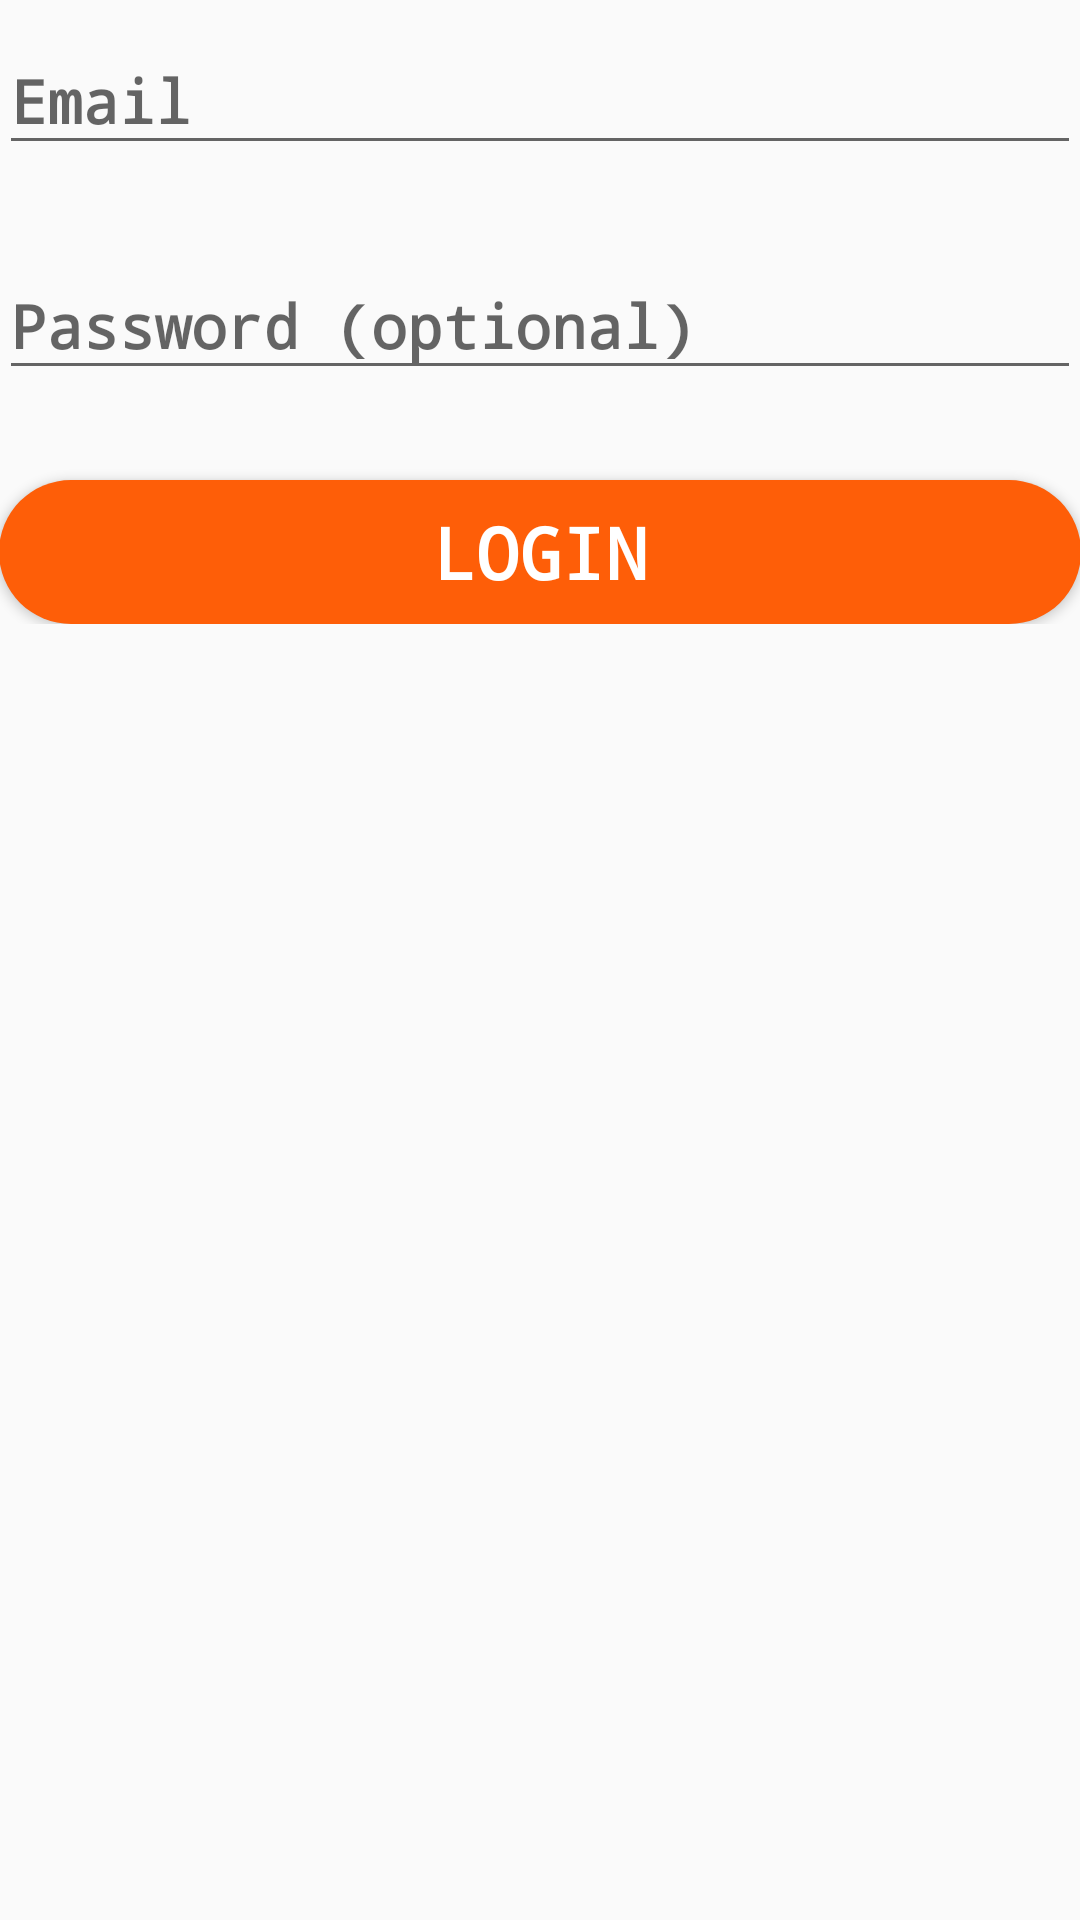

Here is an Android app screen rendered from its layout file. Give the layout XML and the strings, colors and styles it references.
<!-- AndroidManifest.xml: application theme AppTheme -->
<!-- res/layout/activity_senior_login.xml -->
<?xml version="1.0" encoding="utf-8"?>
<LinearLayout xmlns:android="http://schemas.android.com/apk/res/android"
    xmlns:app="http://schemas.android.com/apk/res-auto"
    xmlns:tools="http://schemas.android.com/tools"
    android:layout_width="match_parent"
    android:layout_height="match_parent"
    android:gravity="center_horizontal"
    android:orientation="vertical"
    android:paddingBottom="@dimen/activity_vertical_margin"
    android:paddingLeft="@dimen/activity_horizontal_margin"
    android:paddingRight="@dimen/activity_horizontal_margin"
    android:paddingTop="@dimen/activity_vertical_margin"
    tools:context=".SeniorLoginActivity">

    

    <ProgressBar
        android:id="@+id/login_progress"
        style="?android:attr/progressBarStyleLarge"
        android:layout_width="wrap_content"
        android:layout_height="wrap_content"
        android:layout_marginBottom="8dp"
        android:visibility="gone" />

    <ScrollView
        android:id="@+id/login_form"
        android:layout_width="match_parent"
        android:layout_height="wrap_content">

        <LinearLayout
            android:id="@+id/email_login_form"
            android:layout_width="match_parent"
            android:layout_height="wrap_content"
            android:orientation="vertical">

            <android.support.design.widget.TextInputLayout
                android:layout_width="match_parent"
                android:layout_height="wrap_content"
                android:layout_marginBottom="20dp">

                <AutoCompleteTextView
                    android:id="@+id/email"
                    android:layout_width="match_parent"
                    android:layout_height="wrap_content"
                    android:fontFamily="monospace"
                    android:hint="@string/prompt_email"
                    android:inputType="textEmailAddress"
                    android:maxLines="1"
                    android:singleLine="true"
                    android:textSize="20sp"
                    android:textStyle="bold" />

            </android.support.design.widget.TextInputLayout>

            <android.support.design.widget.TextInputLayout
                android:layout_width="match_parent"
                android:layout_height="wrap_content">

                <EditText
                    android:id="@+id/password"
                    android:layout_width="match_parent"
                    android:layout_height="wrap_content"
                    android:fontFamily="monospace"
                    android:hint="@string/prompt_password"
                    android:imeActionId="6"
                    android:imeActionLabel="@string/action_sign_in_short"
                    android:imeOptions="actionUnspecified"
                    android:inputType="textPassword"
                    android:maxLines="1"
                    android:singleLine="true"
                    android:textSize="20sp"
                    android:textStyle="bold" />

            </android.support.design.widget.TextInputLayout>

            <Button
                android:id="@+id/email_sign_in_button"
                style="?android:textAppearanceSmall"
                android:layout_width="match_parent"
                android:layout_height="wrap_content"
                android:layout_marginTop="30dp"
                android:background="@drawable/round_corner_bg1"
                android:fontFamily="monospace"
                android:text="Login"
                android:textAlignment="center"
                android:textColor="@android:color/white"
                android:textSize="24sp"
                android:textStyle="bold" />


        </LinearLayout>
    </ScrollView>

    <ImageView
        android:id="@+id/imageView3"
        android:layout_marginTop="30dp"
        android:layout_width="198dp"
        android:layout_height="144dp"
        app:srcCompat="@drawable/elderlypeople" android:contentDescription="TODO"/>
</LinearLayout>
<!-- resources referenced by this layout -->
<resources>
  <!-- drawable elderlypeople: jpg bitmap (drawable, 67379 bytes) -->
  <!-- drawable round_corner_bg1 (drawable) -->
  <?xml version="1.0" encoding="utf-8"?>
  <shape xmlns:android="http://schemas.android.com/apk/res/android"
      android:shape="rectangle" >
      <solid android:color="#FE5E08" />
      <corners android:radius="30dip" />
  </shape>
  <string name="action_sign_in_short">Sign in</string>
  <string name="prompt_email">Email</string>
  <string name="prompt_password">Password (optional)</string>
  <style name="AppTheme" parent="Theme.AppCompat.Light.DarkActionBar">
          
          <item name="textInputStyle">@style/Widget.Design.TextInputLayout</item>
          <item name="colorPrimary">@color/colorPrimary</item>
          <item name="colorPrimaryDark">@color/colorPrimaryDark</item>
          <item name="colorAccent">@color/colorAccent</item>
      </style>
  <!-- not gathered from this repository: default colours our renderer supplied (Android Studio template values) -->
  <color name="colorPrimary">#FF6200EE</color>
  <color name="colorPrimaryDark">#FF3700B3</color>
  <color name="colorAccent">#FF03DAC5</color>
</resources>
